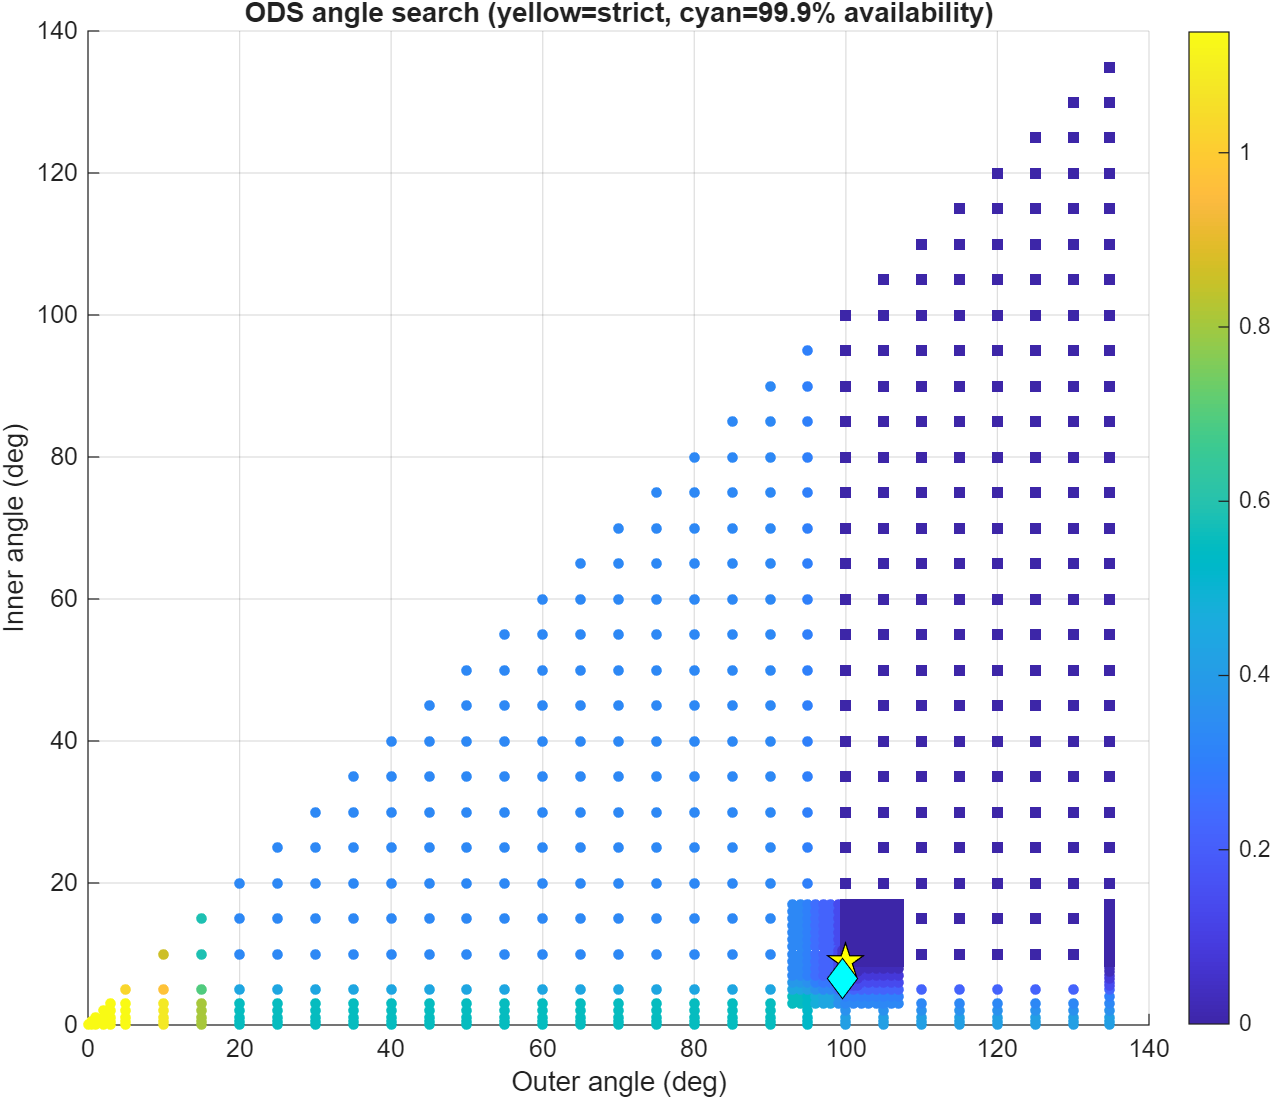

The file beside this chart, header and first rows:
OuterAngleDeg, InnerAngleDeg, WorstExceedancePercent, RobustExceedancePercent, MedianExceedancePercent, MaximumIOverNDb, P95IOverNDb, PracticalPercentileIOverNDb, RobustAvailabilityPercent, RetaskDutyPercent, ShutdownDutyPercent, Feasible, PracticalFeasible, Score, SearchStage
0, 0, 1.139, 1.139, 0.6387, 28.33, -19.84, 20.54, 98.86, 0, 0, 0, 0, 0, coarse
0.5, 0, 1.139, 1.139, 0.6387, 28.33, -19.84, 20.54, 98.86, 0, 0, 0, 0, 0.5, coarse
0.5, 0.5, 1.139, 1.139, 0.6387, 28.33, -19.84, 20.54, 98.86, 0, 0, 0, 0, 1, coarse
1, 0, 1.139, 1.139, 0.6387, 28.33, -19.84, 20.54, 98.86, 0, 0, 0, 0, 1, coarse
1, 0.5, 1.139, 1.139, 0.6387, 28.33, -19.84, 20.54, 98.86, 0, 0, 0, 0, 1.5, coarse
1, 1, 1.139, 1.139, 0.6387, 28.33, -19.84, 20.54, 98.86, 0, 0, 0, 0, 2, coarse
2, 0, 1.139, 1.139, 0.6387, 24.67, -19.84, 20.54, 98.86, 0.03929, 0, 0, 0, 2, coarse
2, 0.5, 1.139, 1.139, 0.6387, 24.67, -19.84, 20.54, 98.86, 0.03929, 0, 0, 0, 2.5, coarse
2, 1, 1.139, 1.139, 0.6387, 24.67, -19.84, 20.54, 98.86, 0.03929, 0, 0, 0, 3, coarse
2, 2, 1.139, 1.139, 0.6109, 24.67, -19.9, 20.54, 98.86, 0, 0.03929, 0, 0, 4, coarse
3, 0, 1.139, 1.139, 0.6387, 24.67, -19.84, 20.54, 98.86, 0.06736, 0, 0, 0, 3, coarse
3, 0.5, 1.139, 1.139, 0.6387, 24.67, -19.84, 20.54, 98.86, 0.06736, 0, 0, 0, 3.5, coarse
3, 1, 1.139, 1.139, 0.6387, 24.67, -19.84, 20.54, 98.86, 0.06736, 0, 0, 0, 4, coarse
3, 2, 1.139, 1.139, 0.6109, 24.67, -19.9, 20.54, 98.86, 0.02806, 0.03929, 0, 0, 5, coarse
3, 3, 1.139, 1.139, 0.5693, 24.67, -19.96, 20.54, 98.86, 0, 0.06736, 0, 0, 6, coarse
5, 0, 1.139, 1.139, 0.6387, 24.67, -19.84, 17.58, 98.86, 0.1123, 0, 0, 0, 5, coarse
5, 0.5, 1.139, 1.139, 0.6387, 24.67, -19.84, 17.58, 98.86, 0.1123, 0, 0, 0, 5.5, coarse
5, 1, 1.139, 1.139, 0.6387, 24.67, -19.84, 17.58, 98.86, 0.1123, 0, 0, 0, 6, coarse
5, 2, 1.139, 1.139, 0.6109, 24.67, -19.9, 17.58, 98.86, 0.08069, 0.03929, 0, 0, 7, coarse
5, 3, 1.139, 1.139, 0.5693, 24.67, -19.96, 17.58, 98.86, 0.06993, 0.06736, 0, 0, 8, coarse
5, 5, 1.027, 1.027, 0.5137, 24.67, -20.04, 17.58, 98.97, 0, 0.1123, 0, 0, 10, coarse
10, 0, 1.083, 1.083, 0.5971, 24.67, -19.84, 15.78, 98.92, 0.3424, 0, 0, 0, 10, coarse
10, 0.5, 1.083, 1.083, 0.5971, 24.67, -19.84, 15.78, 98.92, 0.3424, 0, 0, 0, 10.5, coarse
10, 1, 1.083, 1.083, 0.5971, 24.67, -19.84, 15.78, 98.92, 0.3424, 0, 0, 0, 11, coarse
10, 2, 1.083, 1.083, 0.5693, 24.67, -19.9, 15.78, 98.92, 0.3031, 0.03929, 0, 0, 12, coarse
10, 3, 1.083, 1.083, 0.5276, 24.67, -19.96, 15.78, 98.92, 0.2905, 0.06736, 0, 0, 13, coarse
10, 5, 0.972, 0.972, 0.4721, 24.67, -20.04, 15.78, 99.03, 0.2301, 0.1123, 0, 0, 15, coarse
10, 10, 0.8609, 0.8609, 0.361, 24.67, -20.3, 15.78, 99.14, 0, 0.3424, 0, 0, 20, coarse
15, 0, 0.8053, 0.8053, 0.4582, 13.7, -19.84, 4.575, 99.19, 0.7491, 0, 0, 0, 15, coarse
15, 0.5, 0.8053, 0.8053, 0.4582, 13.7, -19.84, 4.575, 99.19, 0.7491, 0, 0, 0, 15.5, coarse
15, 1, 0.8053, 0.8053, 0.4582, 13.7, -19.84, 4.575, 99.19, 0.7491, 0, 0, 0, 16, coarse
15, 2, 0.8053, 0.8053, 0.4166, 12.66, -19.9, 3.305, 99.19, 0.7382, 0.03929, 0, 0, 17, coarse
15, 3, 0.8053, 0.8053, 0.3749, 12.66, -19.96, 3.305, 99.19, 0.7273, 0.06736, 0, 0, 18, coarse
15, 5, 0.6943, 0.6943, 0.3194, 12.66, -20.04, 3.278, 99.31, 0.6999, 0.1123, 0, 0, 20, coarse
15, 10, 0.5832, 0.5832, 0.2083, 12.66, -20.3, 3.278, 99.42, 0.5031, 0.3424, 0, 0, 25, coarse
15, 15, 0.5832, 0.5832, 0.2083, 12.66, -21.5, 3.278, 99.42, 0, 0.7491, 0, 0, 30, coarse
20, 0, 0.5554, 0.5554, 0.3194, 13.7, -19.84, 1.165, 99.44, 1.426, 0, 0, 0, 20, coarse
20, 0.5, 0.5554, 0.5554, 0.3194, 13.7, -19.84, 1.165, 99.44, 1.426, 0, 0, 0, 20.5, coarse
20, 1, 0.5554, 0.5554, 0.3194, 13.7, -19.84, 1.165, 99.44, 1.426, 0, 0, 0, 21, coarse
20, 2, 0.5554, 0.5554, 0.2916, 4.373, -19.9, -0.0548, 99.44, 1.386, 0.03929, 0, 0, 22, coarse
20, 3, 0.5554, 0.5554, 0.2499, 2.249, -19.96, -0.1128, 99.44, 1.358, 0.06736, 0, 0, 23, coarse
20, 5, 0.4443, 0.4443, 0.1944, 0.8882, -20.04, -1.665, 99.56, 1.313, 0.1123, 0, 0, 25, coarse
20, 10, 0.3332, 0.3332, 0.08331, 0.8882, -20.3, -3.016, 99.67, 1.083, 0.3424, 0, 0, 30, coarse
20, 15, 0.3332, 0.3332, 0.08331, 0.8882, -21.5, -3.016, 99.67, 0.769, 0.7491, 0, 0, 35, coarse
20, 20, 0.3332, 0.3332, 0.08331, 0.8882, -22.68, -3.016, 99.67, 0, 1.426, 0, 0, 40, coarse
25, 0, 0.5554, 0.5554, 0.3194, 13.7, -19.84, 1.165, 99.44, 2.265, 0, 0, 0, 25, coarse
25, 0.5, 0.5554, 0.5554, 0.3194, 13.7, -19.84, 1.165, 99.44, 2.265, 0, 0, 0, 25.5, coarse
25, 1, 0.5554, 0.5554, 0.3194, 13.7, -19.84, 1.165, 99.44, 2.265, 0, 0, 0, 26, coarse
25, 2, 0.5554, 0.5554, 0.2916, 4.373, -19.9, -0.0548, 99.44, 2.243, 0.03929, 0, 0, 27, coarse
25, 3, 0.5554, 0.5554, 0.2499, 2.249, -19.96, -0.1128, 99.44, 2.227, 0.06736, 0, 0, 28, coarse
25, 5, 0.4443, 0.4443, 0.1944, 0.8882, -20.04, -1.665, 99.56, 2.195, 0.1123, 0, 0, 30, coarse
25, 10, 0.3332, 0.3332, 0.08331, 0.8882, -20.28, -3.016, 99.67, 1.969, 0.3424, 0, 0, 35, coarse
25, 15, 0.3332, 0.3332, 0.08331, 0.8882, -21.5, -3.016, 99.67, 1.77, 0.7491, 0, 0, 40, coarse
25, 20, 0.3332, 0.3332, 0.08331, 0.8882, -22.68, -3.016, 99.67, 1.103, 1.426, 0, 0, 45, coarse
25, 25, 0.3332, 0.3332, 0.08331, 0.8882, -23.46, -3.016, 99.67, 0, 2.265, 0, 0, 50, coarse
30, 0, 0.5554, 0.5554, 0.3194, 13.7, -19.84, 1.165, 99.44, 3.647, 0, 0, 0, 30, coarse
30, 0.5, 0.5554, 0.5554, 0.3194, 13.7, -19.84, 1.165, 99.44, 3.647, 0, 0, 0, 30.5, coarse
30, 1, 0.5554, 0.5554, 0.3194, 13.7, -19.84, 1.165, 99.44, 3.647, 0, 0, 0, 31, coarse
30, 2, 0.5554, 0.5554, 0.2916, 4.373, -19.9, -0.0548, 99.44, 3.636, 0.03929, 0, 0, 32, coarse
30, 3, 0.5554, 0.5554, 0.2499, 2.249, -19.96, -0.1128, 99.44, 3.625, 0.06736, 0, 0, 33, coarse
... 798 more rows
